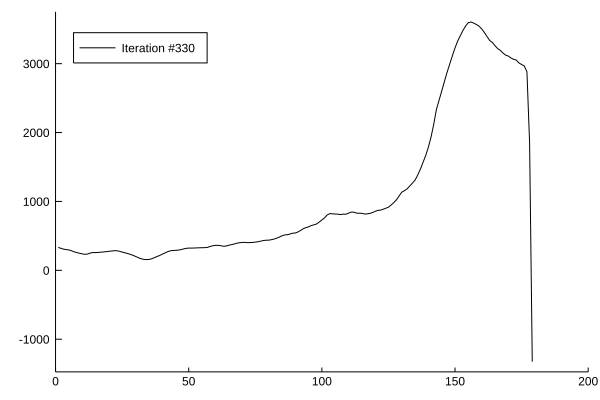

Source data for this figure (header and first rows):
x1, x2
1.0, 331.5
2.0, 320.2
3.0, 307.1
4.0, 301.5
5.0, 295.9
6.0, 284.1
7.0, 268.2
8.0, 257.5
9.0, 247.7
10.0, 239
11.0, 232.8
12.0, 236
13.0, 249.7
14.0, 258.9
15.0, 256.9
16.0, 259.8
17.0, 263.1
18.0, 266.7
19.0, 270.8
20.0, 275.2
21.0, 280.1
22.0, 284.7
23.0, 284.9
24.0, 276.3
25.0, 265
26.0, 255.3
27.0, 244.7
28.0, 232.7
29.0, 218.7
30.0, 202.7
31.0, 184.9
32.0, 169.6
33.0, 160
34.0, 155.4
35.0, 157.6
36.0, 166.4
37.0, 181.8
38.0, 199.1
39.0, 213.9
40.0, 232.6
41.0, 250.2
42.0, 269.4
43.0, 281.9
44.0, 287.9
45.0, 289.7
46.0, 293.2
47.0, 299.3
48.0, 310.2
49.0, 318.3
50.0, 323.1
51.0, 322.1
52.0, 323.8
53.0, 325.4
54.0, 327
55.0, 328.5
56.0, 328.9
57.0, 332.5
58.0, 346.1
59.0, 356.1
60.0, 362.6
... 119 more rows
